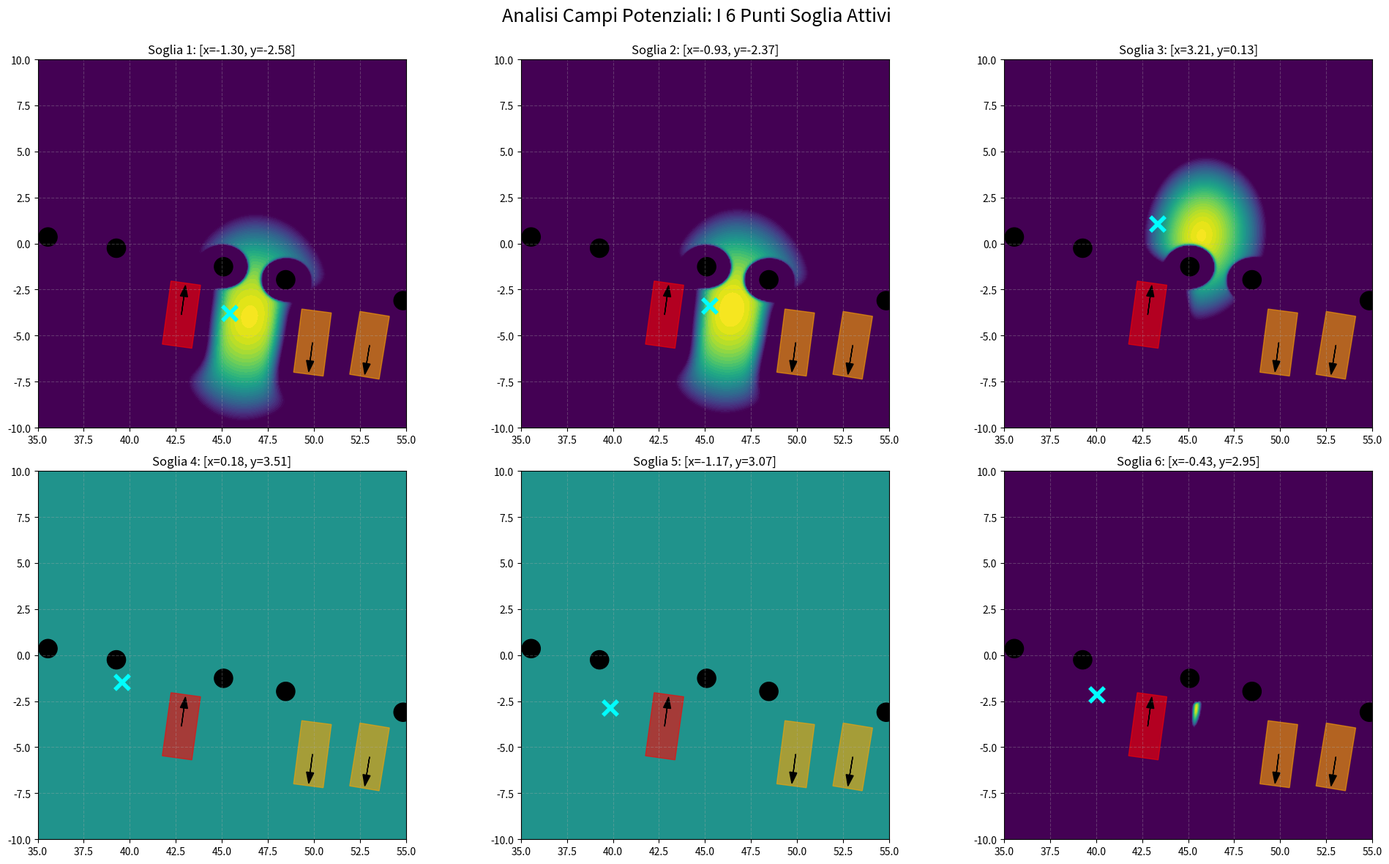

Python code for this plot:
import numpy as np
import matplotlib.pyplot as plt
import matplotlib.transforms as transforms

# ==============================================================================
# 1. TUNING DEI GUADAGNI E PARAMETRI
# ==============================================================================

theta_rob = 0.0      
robot_length = 1.0 
robot_width = 0.67 

margin_pole = 0.8 
Q_pole_hard = 100.0   
alpha_pole = 10.0      

margin_f = 1.0  
Q_flowerbed_hard = 50.0 
alpha_flowerbed = 5.0    

car_length = 3.46 
car_width = 1.62   
A_rep = 0.1     
margin_x = 1    
margin_y = 1    
Q_circ_ori = 200.0 

Q_thresh_pos = 5.0
TARGET_CAR_INDEX = 0

# La lista esatta dei tuoi punti soglia attivi
punti_soglia = [
    [-1.3037, -2.5762, -2.0944],
    [-0.934, -2.3745, -1.5708],
    [3.2101, 0.1273, -0.0],
    [0.1753, 3.5078, 1.0472],
    [-1.1693, 3.066, 1.5708],
    [-0.4298, 2.9508, 2.0944],
]

# ==============================================================================
# 2. DEFINIZIONE DELLA MAPPA E DEGLI OGGETTI
# ==============================================================================

trees_pos = np.array([
    [43.04, -2.149, 1.4337],
    [49.701, -7.093, -1.6995],
    [52.743, -7.233, -1.7331],
], dtype=np.float32)

poles_pos = np.array([
    [7.1905, 5.7978], [9.7331, 5.1122], [16.6093, 4.0214],
    [20.3781, 3.3552], [26.0805, 2.1324], [29.9115, 1.6864],
    [35.5549, 0.3543], [39.2697, -0.2548], [45.0900, -1.2590],
    [48.4675, -1.9691], [54.8411, -3.1006], [58.1188, -3.4193],
], dtype=np.float32)

flowerbeds_pos = np.array([
    [2.1879, -5.5748, 4.6071, 4.5434, -0.175],
    [64.6609, -16.5047, 2.8938, 4.5661, -0.175],
    [32.1876, -14.3858, 66.7007, 3.5897, -0.175],
    [3.8231, 4.0245, 1.6749, 4.7252, -0.175],
    [5.7205, 7.9094, 4.5549, 4.5383, -0.175],
    [61.5571, -4.8938, 2.4004, 9.0567, -0.175],
    [9.7648, 16.3899, 2.0120, 4.6903, -0.175],
    [58.9274, 7.9500, 2.4176, 4.3564, -0.175],
    [34.1108, 15.1653, 50.4020, 1.5882, -0.175],
], dtype=np.float32)

# Zoom sulla zona della prima macchina per vedere meglio i punti
x_min, x_max = 35, 55
y_min, y_max = -10, 10
X, Y = np.meshgrid(np.linspace(x_min, x_max, 300), np.linspace(y_min, y_max, 300))

# ==============================================================================
# 3. CALCOLO DEL POTENZIALE STATICO (OSTACOLI)
# ==============================================================================
Z_obstacles = np.zeros_like(X)

# Pali
sigma_x_rob_pole = (robot_length / 2.0) + margin_pole
sigma_y_rob_pole = (robot_width / 2.0) + margin_pole
for p in poles_pos:
    px, py = p[0], p[1]
    dx_p = px - X
    dy_p = py - Y
    x_rel_p = dx_p * np.cos(theta_rob) + dy_p * np.sin(theta_rob)
    y_rel_p = -dx_p * np.sin(theta_rob) + dy_p * np.cos(theta_rob)
    dist_norm_p = (x_rel_p / sigma_x_rob_pole)**2 + (y_rel_p / sigma_y_rob_pole)**2
    Z_obstacles += Q_pole_hard * np.exp(alpha_pole * (1.0 - dist_norm_p))

# Aiuole
for f in flowerbeds_pos:
    fx, fy, flen, fwid, ftheta = f[0], f[1], f[2], f[3], f[4]
    dx_f = X - fx
    dy_f = Y - fy
    x_rel_f = dx_f * np.cos(ftheta) + dy_f * np.sin(ftheta)
    y_rel_f = -dx_f * np.sin(ftheta) + dy_f * np.cos(ftheta)
    sigma_x_f = (flen / 2.0) + margin_f
    sigma_y_f = (fwid / 2.0) + margin_f
    dist_norm_f = (x_rel_f / sigma_x_f)**4 + (y_rel_f / sigma_y_f)**4
    Z_obstacles += Q_flowerbed_hard * np.exp(alpha_flowerbed * (1.0 - dist_norm_f))

# Auto
sigma_x_car = (car_length / 2.0) + margin_x
sigma_y_car = (car_width / 2.0) + margin_y
for i, car in enumerate(trees_pos):
    car_x, car_y, car_theta = car[0], car[1], car[2]
    center_x = car_x - (car_length / 2.0) * np.cos(car_theta)
    center_y = car_y - (car_length / 2.0) * np.sin(car_theta)
    dx = X - center_x
    dy = Y - center_y
    x_rel = dx * np.cos(car_theta) + dy * np.sin(car_theta)
    y_rel = -dx * np.sin(car_theta) + dy * np.cos(car_theta)
    dist_norm = (x_rel / sigma_x_car)**4 + (y_rel / sigma_y_car)**4
    
    Z_obstacles += A_rep * dist_norm
    Z_obstacles += Q_circ_ori * np.exp(-dist_norm)

# Coordinate dell'auto target per la proiezione
target_car = trees_pos[TARGET_CAR_INDEX]
tx, ty, theta_target = target_car[0], target_car[1], target_car[2]
dX = X - tx
dY = Y - ty
x_rel_t = dX * np.cos(theta_target) + dY * np.sin(theta_target)
y_rel_t = -dX * np.sin(theta_target) + dY * np.cos(theta_target)

# ==============================================================================
# 4. PLOT MATPLOTLIB A GRIGLIA
# ==============================================================================

fig, axes = plt.subplots(2, 3, figsize=(20, 12))
fig.suptitle("Analisi Campi Potenziali: I 6 Punti Soglia Attivi", fontsize=18)
VMAX_VISUAL = 200.0  

for idx, ax in enumerate(axes.flatten()):
    if idx >= len(punti_soglia):
        ax.axis('off')
        continue
        
    thresh = punti_soglia[idx]
    
    # Calcolo dell'attrazione specifica per questo punto soglia
    dist_to_thresh_sq = (x_rel_t - thresh[0])**2 + (y_rel_t - thresh[1])**2
    Z_attraction = Q_thresh_pos * dist_to_thresh_sq
    
    # Somma potenziale statico + attrazione attiva
    Z_total = Z_obstacles + Z_attraction
    Z_plot = np.clip(Z_total, a_min=None, a_max=VMAX_VISUAL)
    
    # Plot contour
    contour = ax.contourf(X, Y, Z_plot, levels=40, cmap='viridis_r', extend='max')
    
    # Disegno ostacoli
    for p in poles_pos:
        ax.add_patch(plt.Circle((p[0], p[1]), 0.5, color='black'))

    for f in flowerbeds_pos:
        fx, fy, flen, fwid, ftheta = f[0], f[1], f[2], f[3], f[4]
        rect = plt.Rectangle((fx - flen/2, fy - fwid/2), flen, fwid, fill=False, edgecolor='white', lw=1.5)
        t = transforms.Affine2D().rotate_around(fx, fy, ftheta) + ax.transData
        rect.set_transform(t)
        ax.add_patch(rect)

    for i, car in enumerate(trees_pos):
        car_x, car_y, car_theta = car[0], car[1], car[2]
        center_x = car_x - (car_length / 2.0) * np.cos(car_theta)
        center_y = car_y - (car_length / 2.0) * np.sin(car_theta)
        rect = plt.Rectangle((center_x - car_length/2, center_y - car_width/2), car_length, car_width, 
                             fill=True, color='red' if i == TARGET_CAR_INDEX else 'orange', alpha=0.6)
        t = transforms.Affine2D().rotate_around(center_x, center_y, car_theta) + ax.transData
        rect.set_transform(t)
        ax.add_patch(rect)
        ax.arrow(center_x, center_y, np.cos(car_theta), np.sin(car_theta), head_width=0.4, color='black')

    # Calcolo posizionamento globale del punto soglia corrente
    opt_x_glob = tx + (thresh[0] * np.cos(theta_target)) - (thresh[1] * np.sin(theta_target))
    opt_y_glob = ty + (thresh[0] * np.sin(theta_target)) + (thresh[1] * np.cos(theta_target))
    
    # Plot punto soglia
    ax.plot(opt_x_glob, opt_y_glob, 'x', color='cyan', markersize=14, markeredgewidth=4)
    
    ax.set_title(f"Soglia {idx+1}: [x={thresh[0]:.2f}, y={thresh[1]:.2f}]", fontsize=12)
    ax.set_xlim(x_min, x_max)
    ax.set_ylim(y_min, y_max)
    ax.set_aspect('equal')
    ax.grid(True, linestyle='--', alpha=0.3)

plt.tight_layout()
plt.subplots_adjust(top=0.92)
plt.show()
